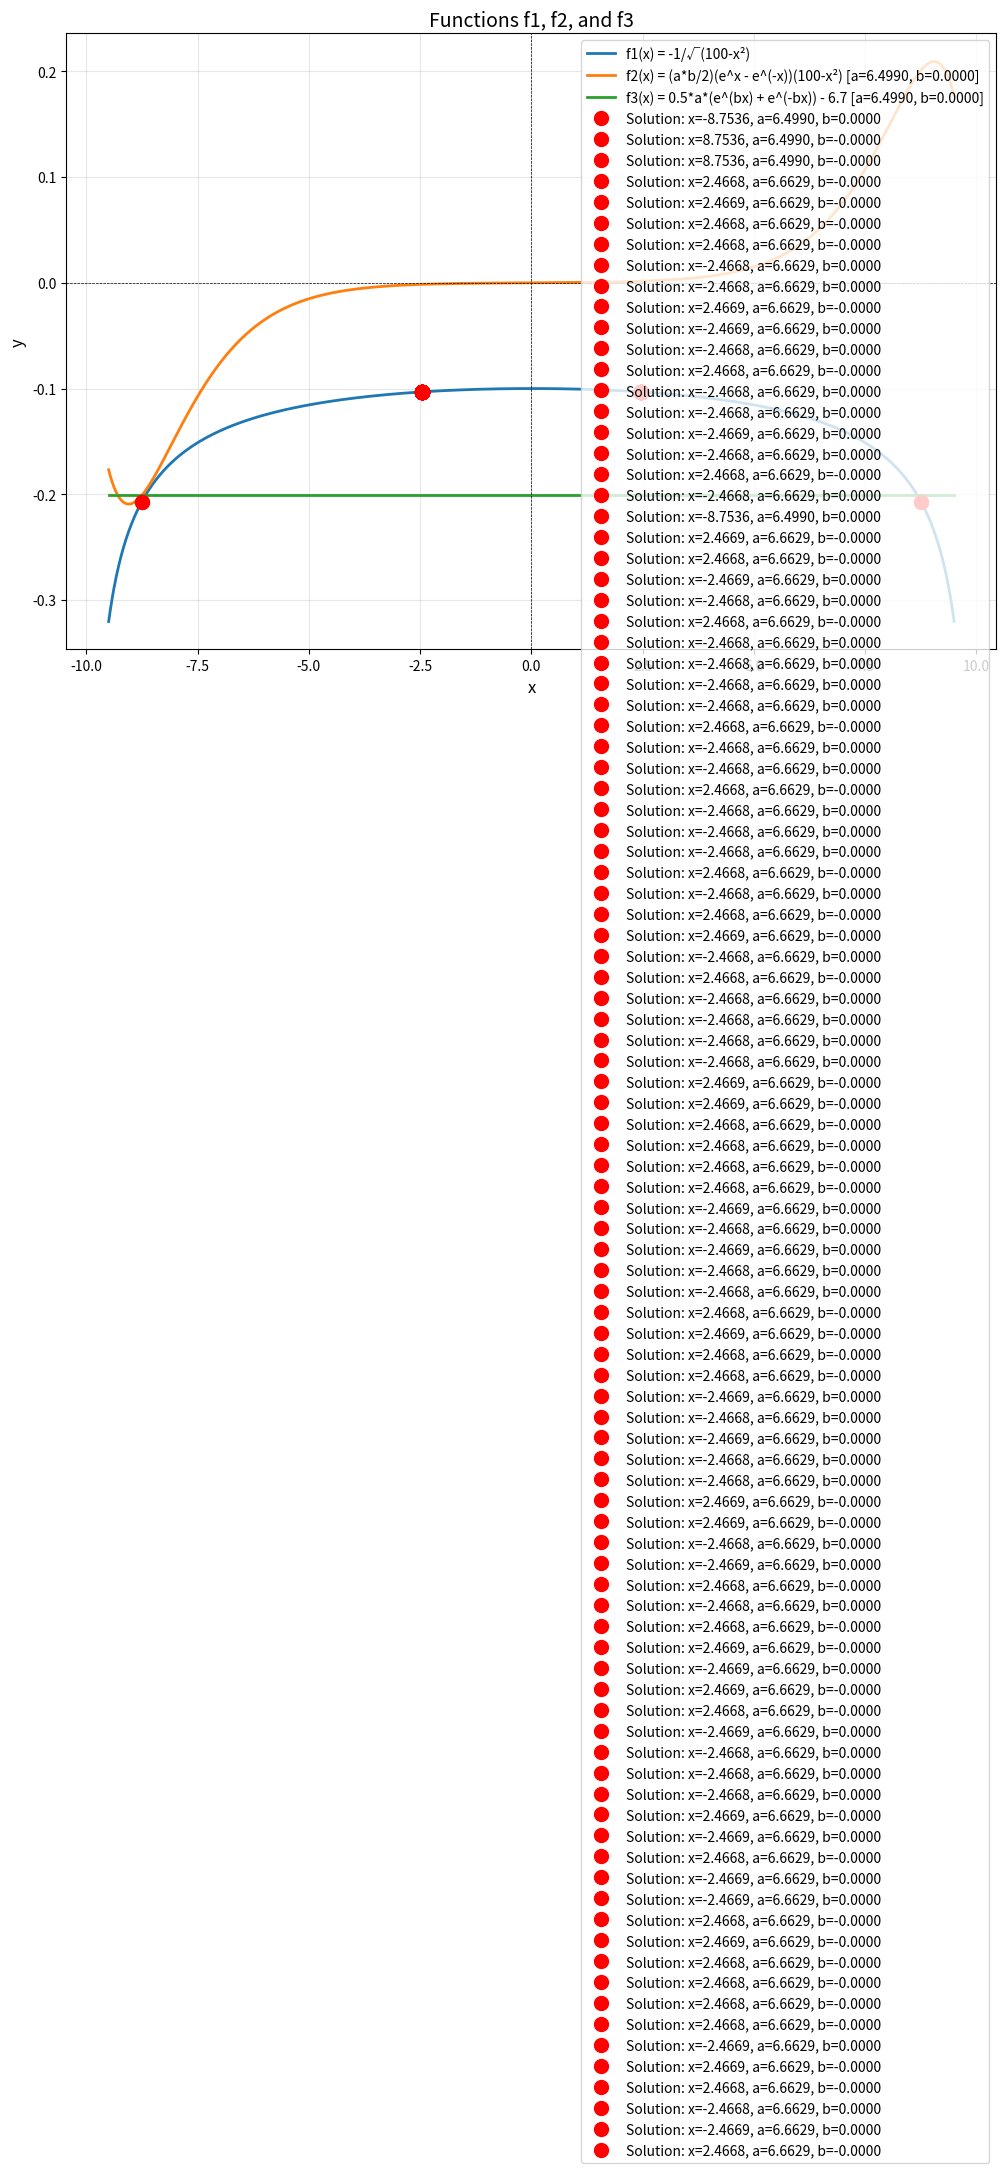

This chart was generated by the following Python code:
import numpy as np
from scipy.optimize import fsolve, root
import matplotlib.pyplot as plt

def f1(x):
    """
    First function: -1/(100-x^2)^0.5
    Domain: |x| < 10 (to avoid division by zero)
    """
    return -1.0 / np.sqrt(100.0 - x**2)

def f2(x, a, b):
    """
    Second function: (a*b/2)(Exp[x] - Exp[-x])(100 - x^2)
    """
    return (a * b / 2.0) * (np.exp(x) - np.exp(-x)) * (100.0 - x**2)

def f3(x, a, b):
    """
    Third function: 0.5*a*(Exp[b*x] + Exp[-b*x]) - 6.7
    """
    return 0.5 * a * (np.exp(b * x) + np.exp(-b * x)) - 6.7

def df1_dx(x):
    """
    Derivative of f1 with respect to x
    """
    return -x / ((100.0 - x**2)**1.5)

def df2_dx(x, a, b):
    """
    Derivative of f2 with respect to x
    """
    exp_x = np.exp(x)
    exp_negx = np.exp(-x)
    sinh_x = exp_x - exp_negx
    cosh_x = exp_x + exp_negx
    return (a * b / 2.0) * (cosh_x * (100.0 - x**2) - sinh_x * 2.0 * x)

def df3_dx(x, a, b):
    """
    Derivative of f3 with respect to x
    """
    return 0.5 * a * b * (np.exp(b * x) - np.exp(-b * x))

def system_equations(vars):
    """
    System of equations to solve:
    - f1(x) = f2(x, a, b)  [equality 1]
    - f2(x, a, b) = f3(x, a, b)  [equality 2]
    - df1/dx = df2/dx  [gradient equality 1]
    - df2/dx = df3/dx  [gradient equality 2]
    
    Parameters:
    -----------
    vars : array-like
        [x, a, b]
    
    Returns:
    --------
    residuals : array
        [f1-f2, f2-f3, df1/dx - df2/dx, df2/dx - df3/dx]
    """
    x, a, b = vars
    
    # Check domain constraint for f1
    if abs(x) >= 10.0:
        return [1e10, 1e10, 1e10, 1e10]
    
    # Calculate function values
    val1 = f1(x)
    val2 = f2(x, a, b)
    val3 = f3(x, a, b)
    
    # Calculate derivatives
    dval1 = df1_dx(x)
    dval2 = df2_dx(x, a, b)
    dval3 = df3_dx(x, a, b)
    
    # Return residuals
    return [
        val1 - val2,      # f1 = f2
        val2 - val3,      # f2 = f3
        dval1 - dval2,    # df1/dx = df2/dx
        dval2 - dval3     # df2/dx = df3/dx
    ]

def solve_system(initial_guess=None, method='auto', verbose=True):
    """
    Solve the system of equations to find x, a, b.
    
    Parameters:
    -----------
    initial_guess : array-like, optional
        Initial guess [x, a, b]. If None, uses multiple random guesses.
    method : str
        Method for scipy.optimize.root. Options: 'hybr', 'lm', 'broyden1', etc.
    verbose : bool
        If True, print diagnostic information
    
    Returns:
    --------
    solutions : list
        List of solution dictionaries with keys: x, a, b, success, message
    """
    if initial_guess is None:
        # Try multiple initial guesses with focused range
        guesses = []
        # Focus on smaller x values (near zero) where functions are more likely to intersect
        # Exclude b values too close to zero
        for x_val in np.linspace(-5.0, 5.0, 11):  # 11 points from -5 to 5
            for a_val in [0.01, 0.05, 0.1, 0.5, 1.0, 2.0, 5.0, 10.0]:  # Wider range of a
                for b_val in [0.1, 0.5, 1.0, 2.0, 5.0, -0.1, -0.5, -1.0, -2.0, -5.0]:  # b must be significant (not near 0)
                    guesses.append([x_val, a_val, b_val])
        
        # Additional strategic guesses focusing on promising regions
        guesses.extend([
            # Near zero x values with various a, b combinations
            [0.0, 0.01, 0.01], [0.0, 0.1, 0.1], [0.0, 1.0, 1.0], 
            [0.0, 0.5, 0.5], [0.0, 2.0, 1.0], [0.0, 1.0, 2.0],
            [0.0, 0.1, 1.0], [0.0, 1.0, 0.1], [0.0, 5.0, 1.0],
            
            # Small positive x
            [0.5, 0.1, 0.1], [0.5, 1.0, 1.0], [0.5, 0.5, 0.5],
            [1.0, 0.1, 0.1], [1.0, 1.0, 1.0], [1.0, 0.5, 0.5],
            [1.0, 0.01, 1.0], [1.0, 1.0, 0.01], [1.0, 2.0, 1.0],
            
            # Small negative x
            [-0.5, 0.1, 0.1], [-0.5, 1.0, 1.0], [-0.5, 0.5, 0.5],
            [-1.0, 0.1, 0.1], [-1.0, 1.0, 1.0], [-1.0, 0.5, 0.5],
            [-1.0, 0.01, 1.0], [-1.0, 1.0, 0.01], [-1.0, 2.0, 1.0],
            
            # Medium x values with smaller a, b
            [2.0, 0.01, 0.1], [2.0, 0.1, 0.1], [2.0, 0.5, 0.5],
            [-2.0, 0.01, 0.1], [-2.0, 0.1, 0.1], [-2.0, 0.5, 0.5],
            [3.0, 0.01, 0.1], [3.0, 0.1, 0.5], [3.0, 0.5, 0.1],
            [-3.0, 0.01, 0.1], [-3.0, 0.1, 0.5], [-3.0, 0.5, 0.1],
            
            # Larger x values with very small parameters
            [4.0, 0.001, 0.01], [4.0, 0.01, 0.1], [4.0, 0.1, 0.1],
            [-4.0, 0.001, 0.01], [-4.0, 0.01, 0.1], [-4.0, 0.1, 0.1],
            [5.0, 0.001, 0.01], [5.0, 0.01, 0.1], [5.0, 0.1, 0.1],
            [-5.0, 0.001, 0.01], [-5.0, 0.01, 0.1], [-5.0, 0.1, 0.1],
        ])
    else:
        guesses = [initial_guess]
    
    solutions = []
    seen = set()
    
    # Only use 'lm' method for overdetermined systems (4 equations, 3 unknowns)
    if method == 'auto':
        methods_to_try = ['lm']  # Levenberg-Marquardt handles overdetermined systems
    else:
        methods_to_try = [method] if method == 'lm' else ['lm']  # Force 'lm' for overdetermined
    
    for guess in guesses:
        # Ensure x is in valid domain
        if abs(guess[0]) >= 10.0:
            guess[0] = np.sign(guess[0]) * 9.9
        
        for meth in methods_to_try:
            try:
                if meth == 'lm':
                    result = root(system_equations, guess, method=meth, options={'xtol': 1e-10, 'ftol': 1e-10})
                else:
                    result = root(system_equations, guess, method=meth, options={'xtol': 1e-10})
                
                x, a, b = result.x
                
                # Check if solution is valid
                if abs(x) >= 10.0:
                    continue
                
                # Check if solution satisfies equations
                residuals = system_equations([x, a, b])
                max_residual = max(abs(r) for r in residuals)
                
                # Round to avoid duplicate solutions due to numerical precision
                x_rounded = round(x, 6)
                a_rounded = round(a, 6)
                b_rounded = round(b, 6)
                key = (x_rounded, a_rounded, b_rounded)
                
                # Accept solutions with relaxed tolerance (accept close solutions)
                # Don't filter by b here - we'll filter at the end
                if key not in seen and max_residual < 0.1:
                    seen.add(key)
                    solutions.append({
                        'x': x,
                        'a': a,
                        'b': b,
                        'success': result.success,
                        'message': result.message,
                        'max_residual': max_residual,
                        'residuals': residuals,
                        'method': meth
                    })
                    if verbose:
                        print(f"Found solution with method {meth}: x={x:.6f}, a={a:.6f}, b={b:.6f}, residual={max_residual:.2e}")
                    break  # Found solution, try next guess
            except Exception as e:
                if verbose:
                    print(f"Error with guess {guess} using method {meth}: {e}")
                continue
    
    return solutions

def verify_solution(x, a, b, tol=1e-6):
    """
    Verify that a solution satisfies all conditions.
    
    Parameters:
    -----------
    x, a, b : float
        Solution values
    tol : float
        Tolerance for equality checks
    
    Returns:
    --------
    dict with verification results
    """
    if abs(x) >= 10.0:
        return {'valid': False, 'reason': 'x out of domain'}
    
    val1 = f1(x)
    val2 = f2(x, a, b)
    val3 = f3(x, a, b)
    
    dval1 = df1_dx(x)
    dval2 = df2_dx(x, a, b)
    dval3 = df3_dx(x, a, b)
    
    eq1_ok = abs(val1 - val2) < tol
    eq2_ok = abs(val2 - val3) < tol
    grad1_ok = abs(dval1 - dval2) < tol
    grad2_ok = abs(dval2 - dval3) < tol
    
    return {
        'valid': eq1_ok and eq2_ok and grad1_ok and grad2_ok,
        'f1': val1,
        'f2': val2,
        'f3': val3,
        'df1_dx': dval1,
        'df2_dx': dval2,
        'df3_dx': dval3,
        'eq1_error': abs(val1 - val2),
        'eq2_error': abs(val2 - val3),
        'grad1_error': abs(dval1 - dval2),
        'grad2_error': abs(dval2 - dval3)
    }

def plot_functions(x_range, a, b, solutions=None):
    """
    Plot the three functions and mark intersection points.
    
    Parameters:
    -----------
    x_range : tuple
        (x_min, x_max) range for plotting
    a, b : float
        Parameter values for f2 and f3
    solutions : list, optional
        List of solution dictionaries to mark on plot
    """
    x_vals = np.linspace(x_range[0], x_range[1], 1000)
    
    # Filter x values to valid domain for f1
    x_valid = x_vals[np.abs(x_vals) < 10.0]
    
    y1 = f1(x_valid)
    y2 = f2(x_valid, a, b)
    y3 = f3(x_valid, a, b)
    
    plt.figure(figsize=(12, 8))
    
    plt.plot(x_valid, y1, label='f1(x) = -1/√(100-x²)', linewidth=2)
    plt.plot(x_valid, y2, label=f'f2(x) = (a*b/2)(e^x - e^(-x))(100-x²) [a={a:.4f}, b={b:.4f}]', linewidth=2)
    plt.plot(x_valid, y3, label=f'f3(x) = 0.5*a*(e^(bx) + e^(-bx)) - 6.7 [a={a:.4f}, b={b:.4f}]', linewidth=2)
    
    # Mark solutions
    if solutions:
        for sol in solutions:
            x_sol = sol['x']
            if abs(x_sol) < 10.0:
                y_sol = f1(x_sol)
                plt.plot(x_sol, y_sol, 'ro', markersize=10, label=f"Solution: x={x_sol:.4f}, a={sol['a']:.4f}, b={sol['b']:.4f}")
    
    plt.xlabel('x', fontsize=12)
    plt.ylabel('y', fontsize=12)
    plt.title('Functions f1, f2, and f3', fontsize=14)
    plt.legend(fontsize=10)
    plt.grid(True, alpha=0.3)
    plt.axhline(y=0, color='k', linestyle='--', linewidth=0.5)
    plt.axvline(x=0, color='k', linestyle='--', linewidth=0.5)
    plt.tight_layout()
    plt.show()

if __name__ == "__main__":
    print("Solving system of equations:")
    print("  f1(x) = -1/sqrt(100-x^2)")
    print("  f2(x, a, b) = (a*b/2)(e^x - e^(-x))(100 - x^2)")
    print("  f3(x, a, b) = 0.5*a*(e^(b*x) + e^(-b*x)) - 6.7")
    print("\nConditions:")
    print("  f1(x) = f2(x, a, b) = f3(x, a, b)")
    print("  df1/dx = df2/dx = df3/dx")
    print("\n" + "="*60)
    print("Searching for solutions (this may take a moment)...")
    
    # Solve the system with auto method selection
    print("Trying systematic search...")
    solutions = solve_system(method='auto', verbose=False)
    
    if solutions:
        # Group similar solutions together (within tolerance)
        unique_solutions = []
        for sol in solutions:
            is_unique = True
            for existing in unique_solutions:
                # Check if this solution is similar to an existing one
                if (abs(sol['x'] - existing['x']) < 0.1 and 
                    abs(sol['a'] - existing['a']) < 0.1 and 
                    abs(sol['b'] - existing['b']) < 0.001):
                    is_unique = False
                    break
            if is_unique:
                unique_solutions.append(sol)
        
        # Filter out solutions where b is too close to zero (use a more reasonable threshold)
        filtered_solutions = [sol for sol in unique_solutions if abs(sol['b']) > 0.01]
        
        print(f"\nFound {len(solutions)} total solutions, {len(unique_solutions)} unique solutions")
        print(f"After filtering b != 0: {len(filtered_solutions)} solutions remain\n")
        
        if not filtered_solutions:
            print("No solutions found with b != 0. All solutions had b approximately 0.")
            print("This suggests the system may only have solutions when b is very close to zero.")
            print("\nShowing all unique solutions for reference:\n")
            filtered_solutions = unique_solutions
        
        for i, sol in enumerate(filtered_solutions, 1):
            print(f"Solution {i}:")
            print(f"  x = {sol['x']:.6f}")
            print(f"  a = {sol['a']:.6f}")
            print(f"  b = {sol['b']:.6f}")
            print(f"  Max residual: {sol['max_residual']:.2e}")
            
            # Verify solution
            verification = verify_solution(sol['x'], sol['a'], sol['b'])
            print(f"  Function values: f1={verification['f1']:.6f}, f2={verification['f2']:.6f}, f3={verification['f3']:.6f}")
            print(f"  Derivatives: df1/dx={verification['df1_dx']:.6f}, df2/dx={verification['df2_dx']:.6f}, df3/dx={verification['df3_dx']:.6f}")
            print()
        
        # Plot functions with first solution
        if solutions:
            sol = solutions[0]
            x_range = (-9.5, 9.5)
            print(f"Plotting functions with a={sol['a']:.4f}, b={sol['b']:.4f}...")
            plot_functions(x_range, sol['a'], sol['b'], solutions)
    else:
        print("\nNo solutions found. Try different initial guesses or check the equations.")
        print("\nYou can try:")
        print("  solutions = solve_system(initial_guess=[x0, a0, b0])")
        print("  with your own initial guess values.")
        print("\n" + "="*60)
        print("HOW TO USE THIS SCRIPT:")
        print("="*60)
        print("1. Run directly from command line:")
        print("   python utile.py")
        print("\n2. Use in Python interactively:")
        print("   >>> from utile import solve_system, verify_solution")
        print("   >>> solutions = solve_system(initial_guess=[1.0, 1.0, 1.0])")
        print("   >>> if solutions:")
        print("   ...     sol = solutions[0]")
        print("   ...     print(f'x={sol[\"x\"]}, a={sol[\"a\"]}, b={sol[\"b\"]}')")
        print("\n3. Try with different initial guesses:")
        print("   >>> solutions = solve_system(initial_guess=[0.0, 0.1, 0.1])")
        print("   >>> solutions = solve_system(initial_guess=[2.0, 0.5, 0.5])")

